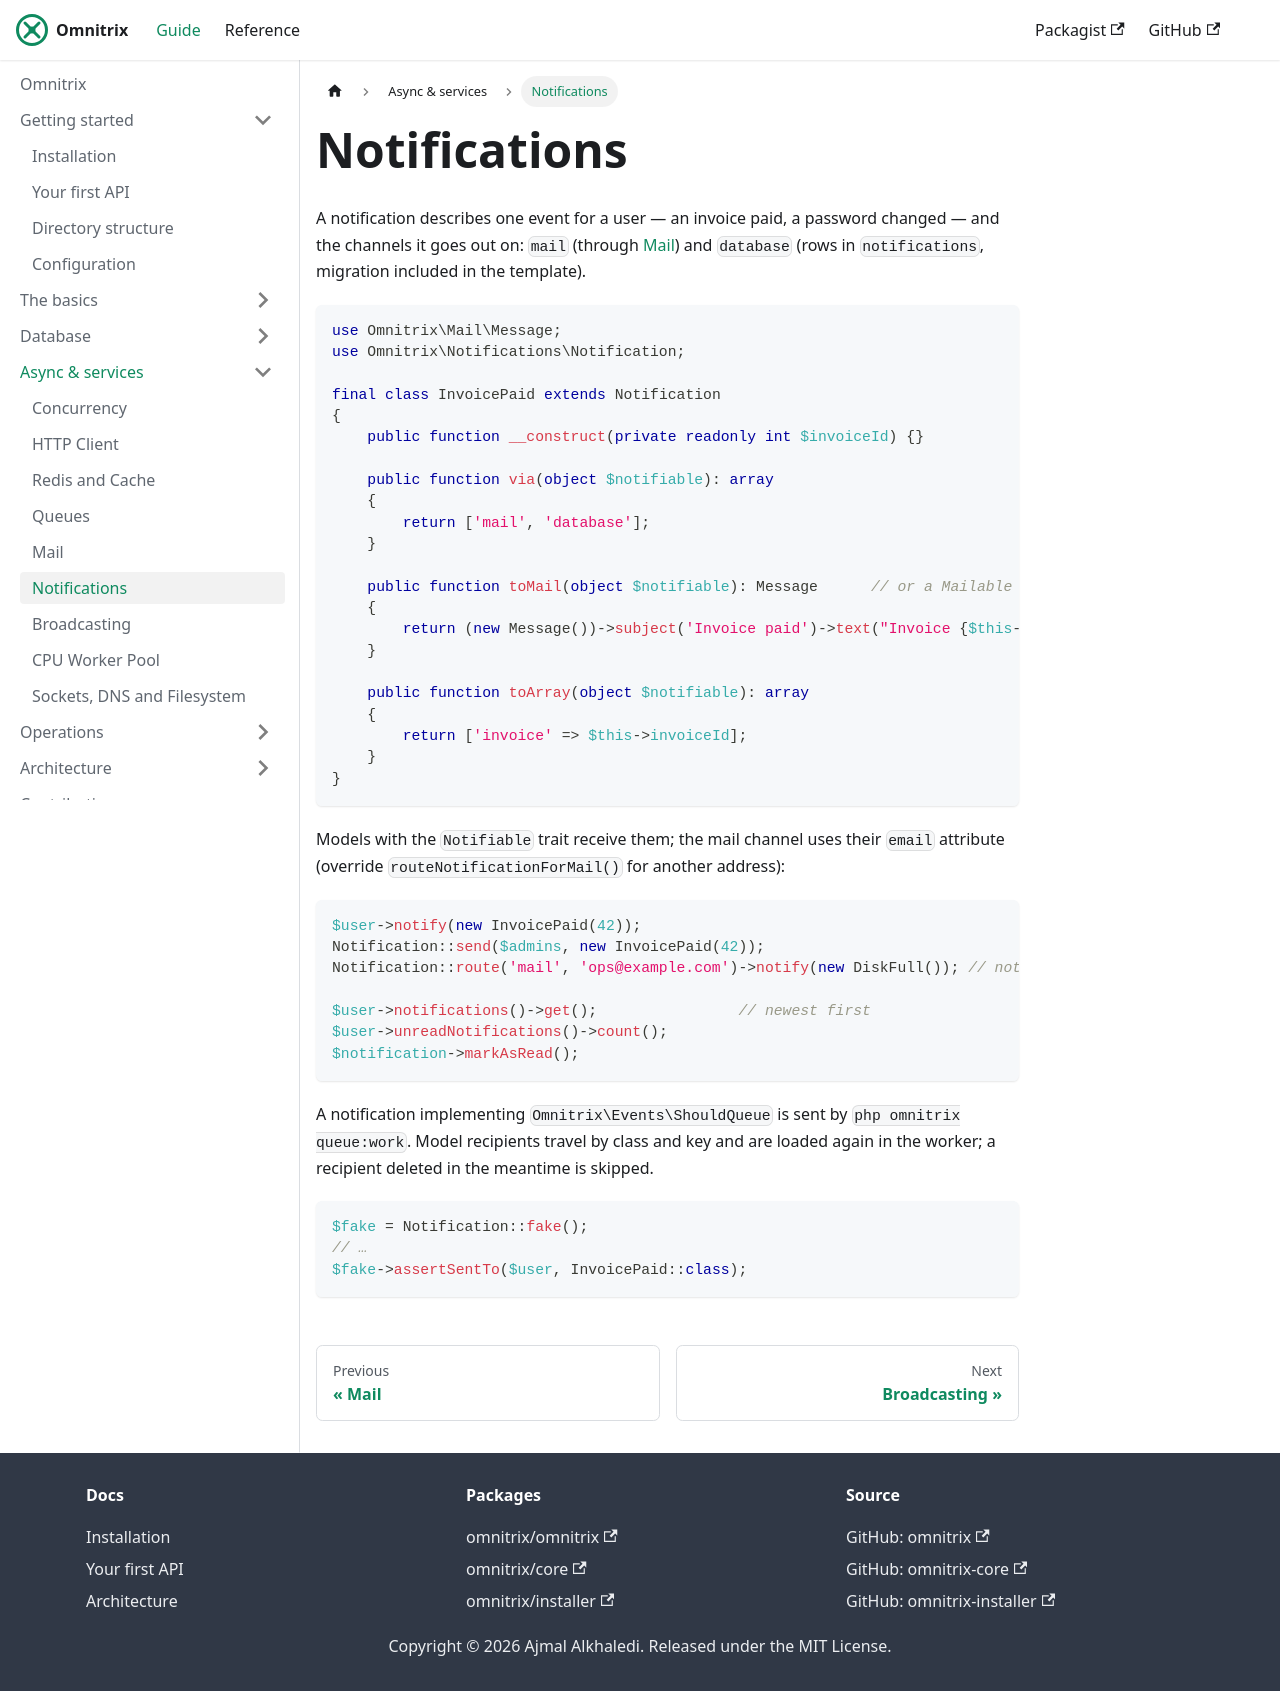

repository: AjmalAlkhaledi/omnitrix-docs · page: async/notifications.html · generator: docusaurus

---
sidebar_position: 6
---

# Notifications

A notification describes one event for a user — an invoice paid, a password changed — and the
channels it goes out on: `mail` (through [Mail](./mail.md)) and `database` (rows in
`notifications`, migration included in the template).

```php
use Omnitrix\Mail\Message;
use Omnitrix\Notifications\Notification;

final class InvoicePaid extends Notification
{
    public function __construct(private readonly int $invoiceId) {}

    public function via(object $notifiable): array
    {
        return ['mail', 'database'];
    }

    public function toMail(object $notifiable): Message      // or a Mailable
    {
        return (new Message())->subject('Invoice paid')->text("Invoice {$this->invoiceId} was paid.");
    }

    public function toArray(object $notifiable): array
    {
        return ['invoice' => $this->invoiceId];
    }
}
```

Models with the `Notifiable` trait receive them; the mail channel uses their `email` attribute
(override `routeNotificationForMail()` for another address):

```php
$user->notify(new InvoicePaid(42));
Notification::send($admins, new InvoicePaid(42));
Notification::route('mail', 'ops@example.com')->notify(new DiskFull()); // not a model

$user->notifications()->get();                // newest first
$user->unreadNotifications()->count();
$notification->markAsRead();
```

A notification implementing `Omnitrix\Events\ShouldQueue` is sent by `php omnitrix queue:work`.
Model recipients travel by class and key and are loaded again in the worker; a recipient deleted
in the meantime is skipped.

```php
$fake = Notification::fake();
// …
$fake->assertSentTo($user, InvoicePaid::class);
```
